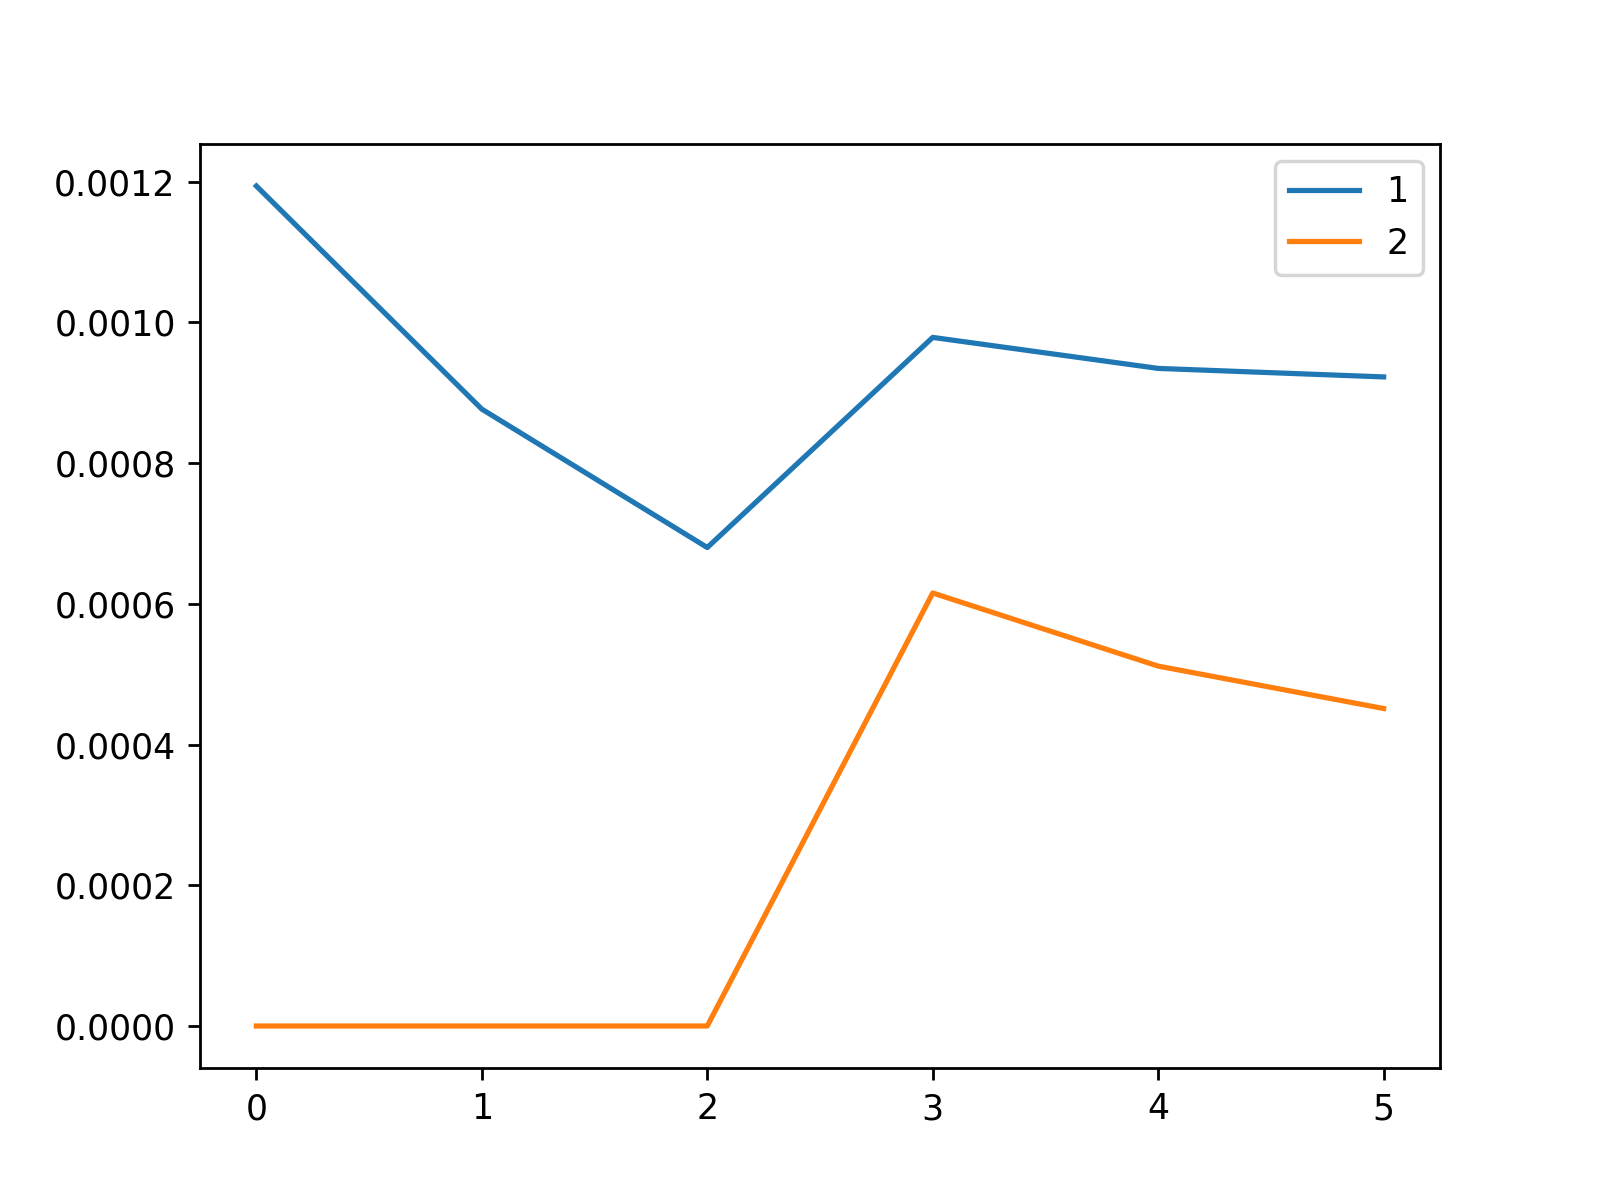

Values plotted in this chart, from the file beside it:
, 1, 2
0, 0.001194, 0.0
1, 0.0008766, 0.0
2, 0.00068, 0.0
3, 0.0009786, 0.0006153
4, 0.0009345, 0.0005114
5, 0.0009224, 0.0004512
